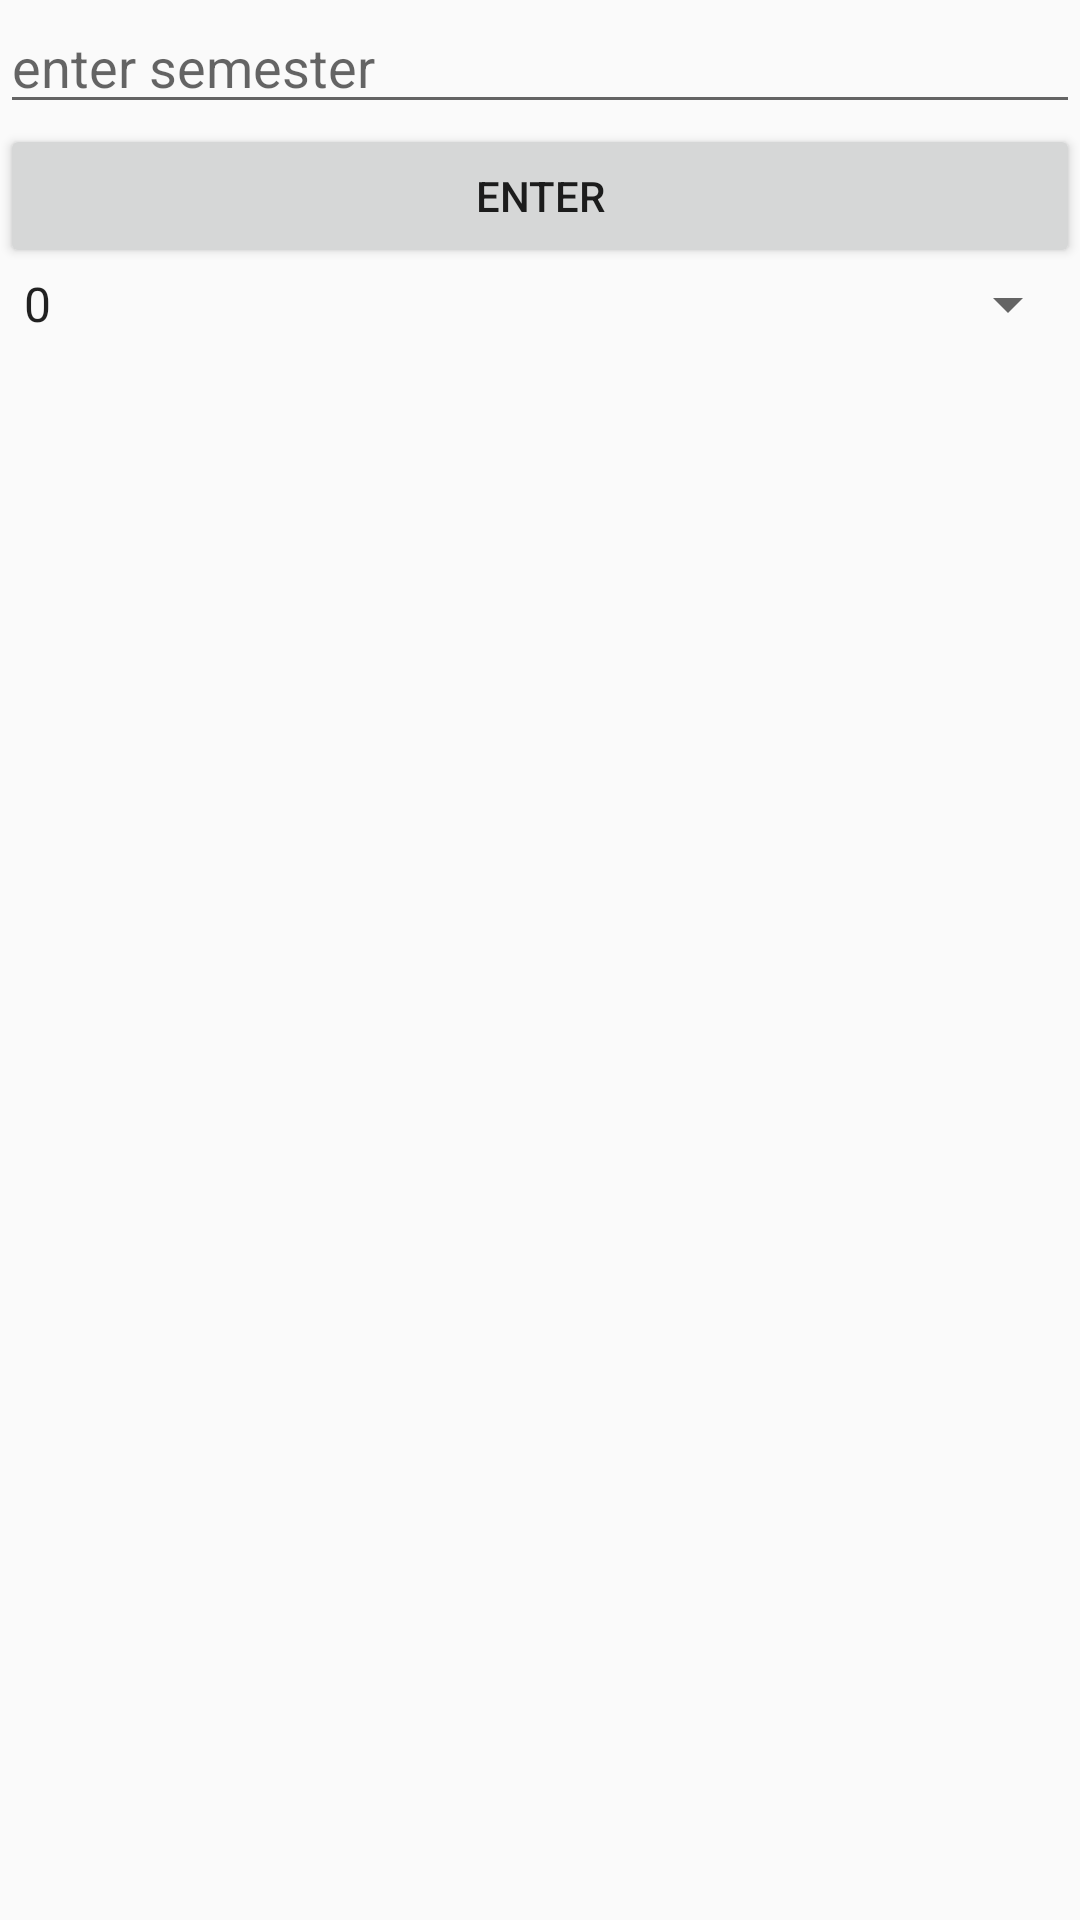

This screen was rendered from an Android layout file. Write that file and the resources it references.
<!-- AndroidManifest.xml: application theme MyMaterialTheme -->
<!-- res/layout/sem_popup.xml -->
<?xml version="1.0" encoding="utf-8"?>
<LinearLayout xmlns:android="http://schemas.android.com/apk/res/android"
    android:orientation="vertical" android:layout_width="match_parent"
    android:layout_height="match_parent">

    <EditText
        android:layout_width="match_parent"
        android:layout_height="wrap_content"
        android:id="@+id/sem_editext_dialog"
        android:layout_gravity="center_horizontal"
        android:hint="enter semester" />

    <Button
        android:layout_width="match_parent"
        android:layout_height="wrap_content"
        android:text="Enter"
        android:id="@+id/sem_enter_dialog_btn"
        android:layout_gravity="center_horizontal" />

    <Spinner
        android:layout_width="match_parent"
        android:layout_height="wrap_content"
        android:id="@+id/spinner"
        android:addStatesFromChildren="false"
        android:fadingEdge="horizontal"
        android:fadeScrollbars="true"
        android:scrollIndicators="right"
        android:entries="@array/semester_option"
        android:prompt="@string/semester_spinner_prompt"
        android:verticalScrollbarPosition="defaultPosition" />
</LinearLayout>
<!-- resources referenced by this layout -->
<resources>
  <string-array name="semester_option">
          <item>0</item>
          <item>1</item>
          <item>2</item>
          <item>3</item>
          <item>4</item>
          <item>5</item>
          <item>6</item>
          <item>7</item>
          <item>8</item>
      </string-array>
  <string name="semester_spinner_prompt">Chose semester</string>
  <style name="MyMaterialTheme" parent="MyMaterialTheme.Base">
          <item name="android:windowContentTransitions">true</item>
          <item name="android:windowAllowEnterTransitionOverlap">true</item>
          <item name="android:windowAllowReturnTransitionOverlap">true</item>
          <item name="android:windowSharedElementEnterTransition">@android:transition/move</item>
          <item name="android:windowSharedElementExitTransition">@android:transition/move</item>
      </style>
  <style name="MyMaterialTheme.Base" parent="Theme.AppCompat.Light.DarkActionBar">
          <item name="windowNoTitle">true</item>
          <item name="windowActionBar">false</item>
          <item name="colorPrimary">@color/colorPrimary</item>
          <item name="colorPrimaryDark">@color/colorPrimaryDark</item>
          <item name="colorAccent">@color/colorAccent</item>
      </style>
  <color name="colorPrimary">#f13f1b</color>
  <color name="colorPrimaryDark">#b13016</color>
  <color name="colorAccent">#e26810</color>
</resources>
